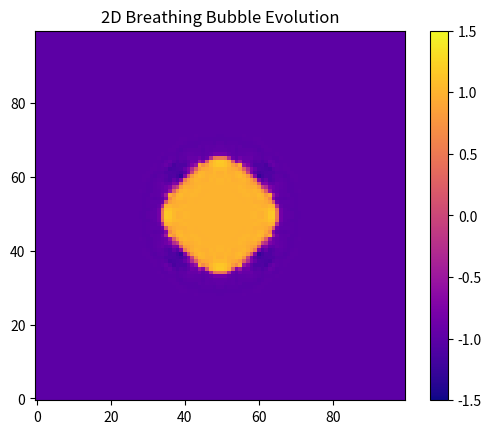

Here is the Python script that generated this plot:
# Install necessary packages if you haven't already:
# !pip install numpy matplotlib pillow

import numpy as np
import matplotlib.pyplot as plt
import matplotlib.animation as animation

# Simulation parameters
Lx, Ly = 100, 100   # Grid size
T = 300             # Total time steps
dx = 1.0            # Space step
dt = 0.05           # Time step
v = 1.0             # Breathing field vacuum amplitude
lambda_breath = 1.0  # Breathing potential strength

# Create 2D grid
x = np.linspace(0, Lx*dx, Lx)
y = np.linspace(0, Ly*dx, Ly)
X, Y = np.meshgrid(x, y)

# Initialize breathing field phi and its time derivative phi_dot
phi = -v * np.ones((Lx, Ly))  # Outside vacuum (-v)
phi_dot = np.zeros((Lx, Ly))  # No initial breathing

# Create a circular breathing bubble at center
r = np.sqrt((X - Lx*dx/2)**2 + (Y - Ly*dx/2)**2)
bubble_radius = 15.0
phi[r < bubble_radius] = v  # Inside bubble (+v)

# Helper: calculate potential derivative dV/dphi
def dV_dphi(phi):
    return 4 * lambda_breath * phi * (phi**2 - v**2)

# Lists to store frames for animation
frames = []

# Main simulation loop
for t in range(T):
    # 2D Laplacian
    laplacian = (
        np.roll(phi, 1, axis=0) + np.roll(phi, -1, axis=0) +
        np.roll(phi, 1, axis=1) + np.roll(phi, -1, axis=1) -
        4 * phi
    ) / dx**2
    
    # Update acceleration from field equation
    phi_ddot = laplacian - dV_dphi(phi)
    
    # Symplectic integration (leapfrog method)
    phi_dot += phi_ddot * dt
    phi += phi_dot * dt
    
    # Store frame for visualization
    if t % 3 == 0:
        frames.append(phi.copy())

# Set up the animation
fig, ax = plt.subplots()
cax = ax.imshow(frames[0], cmap='plasma', origin='lower', vmin=-1.5*v, vmax=1.5*v)
fig.colorbar(cax)
ax.set_title("2D Breathing Bubble Evolution")

def animate(i):
    cax.set_array(frames[i])
    return cax,

ani = animation.FuncAnimation(fig, animate, frames=len(frames), interval=50, blit=False)

# Save animation as a GIF
ani.save('breathing_bubble_2D.gif', writer='pillow')

print("✅ 2D Breathing Bubble Simulation Complete! GIF saved as 'breathing_bubble_2D.gif'!")
